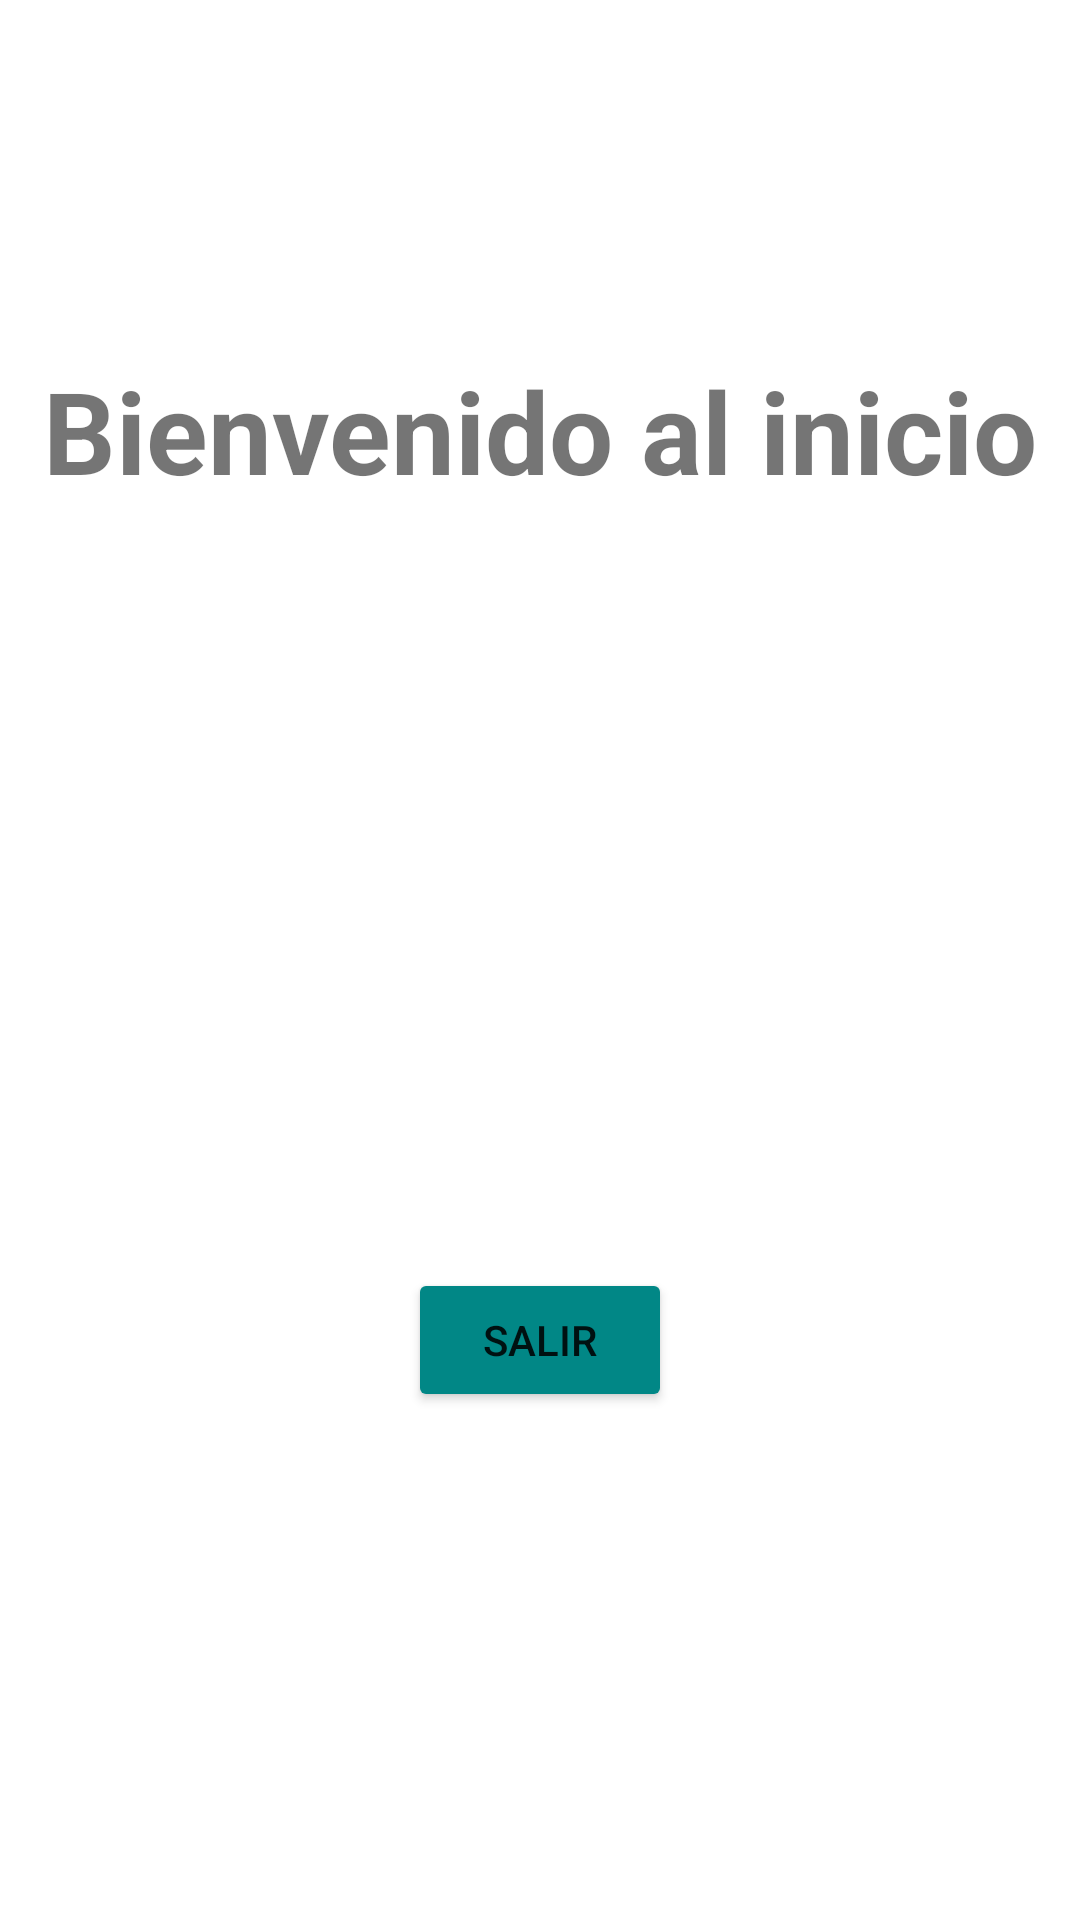

Here is an Android app screen rendered from its layout file. Give the layout XML and the strings, colors and styles it references.
<!-- AndroidManifest.xml: application theme Theme.LogInFirebase -->
<!-- res/layout/activity_home.xml -->
<?xml version="1.0" encoding="utf-8"?>
<androidx.constraintlayout.widget.ConstraintLayout xmlns:android="http://schemas.android.com/apk/res/android"
    xmlns:app="http://schemas.android.com/apk/res-auto"
    xmlns:tools="http://schemas.android.com/tools"
    android:layout_width="match_parent"
    android:layout_height="match_parent"
    tools:context=".HomeActivity">

    <TextView
        android:id="@+id/tv_bienvenida"
        android:layout_width="wrap_content"
        android:layout_height="wrap_content"
        android:text="Bienvenido al inicio"
        android:textSize="38dp"
        android:textStyle="bold"
        app:layout_constraintStart_toStartOf="parent"
        app:layout_constraintTop_toTopOf="parent"
        app:layout_constraintEnd_toEndOf="parent"
        app:layout_constraintBottom_toBottomOf="parent"
        app:layout_constraintVertical_bias="0.2" />

    <Button
        android:id="@+id/btn_salir"
        android:layout_width="wrap_content"
        android:layout_height="wrap_content"
        android:padding="10dp"
        android:text="Salir"
        app:layout_constraintStart_toStartOf="parent"
        app:layout_constraintTop_toBottomOf="@+id/tv_bienvenida"
        app:layout_constraintEnd_toEndOf="parent"
        app:layout_constraintBottom_toBottomOf="parent"
        app:layout_constraintVertical_bias="0.6"
        android:backgroundTint="@color/teal_700"/>
</androidx.constraintlayout.widget.ConstraintLayout>
<!-- resources referenced by this layout -->
<resources>
  <style name="Theme.LogInFirebase" parent="Theme.MaterialComponents.DayNight.NoActionBar">
          
          <item name="colorPrimary">@color/purple_500</item>
          <item name="colorPrimaryVariant">@color/purple_700</item>
          <item name="colorOnPrimary">@color/white</item>
          
          <item name="colorSecondary">@color/teal_200</item>
          <item name="colorSecondaryVariant">@color/teal_700</item>
          <item name="colorOnSecondary">@color/black</item>
          
          <item name="android:statusBarColor" tools:targetApi="l">?attr/colorSecondaryVariant</item>
          
  
      </style>
  <!-- not gathered from this repository: default colours our renderer supplied (Android Studio template values) -->
  <color name="purple_500">#FF6200EE</color>
  <color name="purple_700">#FF3700B3</color>
  <color name="teal_200">#FF03DAC5</color>
  <color name="teal_700">#FF018786</color>
  <color name="black">#FF000000</color>
  <color name="white">#FFFFFFFF</color>
</resources>
